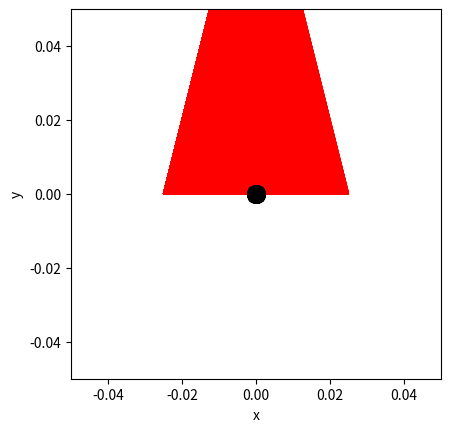

Recreate this plot in Python.
# ruimte voor uitwerking

import numpy as np
import matplotlib.pyplot as plt
from matplotlib.animation import FuncAnimation

BOX_SIZE_0 = 0               # Hoogte en lengte startvolume
N = 40                       # Aantal deeltjes
V_0 = 0                      # Startsnelheid van deeltjes
RADIUS = 0                   # Straal van moleculen
DT = 0                       # Tijdstap om geen botsing te missen

#your code/answer


class ParticleClass:
    def __init__(self, m, v, r, R):
# maakt een deeltje (constructor)
        self.m = m                         
        self.v = np.array(v, dtype=float)  
        self.r = np.array(r, dtype=float)  
        self.R = R

    def update_position(self):
# verandert positie voor 1 tijdstap 
        self.r += self.v * DT 
            
    @property
    def momentum(self):
        return self.m * self.v
    
    @property
    def kin_energy(self):
        return 1/2 * self.m * np.dot(self.v, self.v)
    
def collide_detection(p1: ParticleClass, p2: ParticleClass) -> bool:
# Geeft TRUE als de deeltjes overlappen 
    dx = p1.r[0] - p2.r[0]
    dy = p1.r[1] - p2.r[1]
    rr = p1.R + p2.R
    return  dx**2+dy**2 < rr**2 

def particle_collision(p1: ParticleClass, p2: ParticleClass):
# past snelheden aan uitgaande van overlap 
    m1, m2 = p1.m, p2.m
    delta_r = p1.r - p2.r
    delta_v = p1.v - p2.v
    dot_product = np.dot(delta_r, delta_v)

    # Als deeltjes van elkaar weg bewegen dan geen botsing
    if dot_product >= 0: # '='-teken voorkomt ook problemen als delta_r == \vec{0}
        return

    distance_squared = np.dot(delta_r, delta_r) 
    # Botsing oplossen volgens elastische botsing in 2D
    p1.v -= 2 * m2 / (m1 + m2) * dot_product / distance_squared * delta_r
    p2.v += 2 * m1 / (m1 + m2) * dot_product / distance_squared * delta_r

def box_collision(particle: ParticleClass):
    ''' botsing met harde wanden '''
    if abs(particle.r[0]) + particle.R > BOX_SIZE_0/2: 
        particle.v[0] = -particle.v[0]                                        # Omdraaien van de snelheid
        particle.r[0] = np.sign(particle.r[0]) * (BOX_SIZE_0/2 - particle.R)  # Zet terug net binnen box                 
    if abs(particle.r[1]) + particle.R > BOX_SIZE_0/2: 
        particle.v[1] = -particle.v[1]     
        particle.r[1] = np.sign(particle.r[1]) * (BOX_SIZE_0/2 - particle.R) 

def create_particles(particles):
# Leegmaken en opnieuw aanmaken van deeltjes  in lijst 
    particles.clear()
    for i in range(N):
        vx = np.random.uniform(-V_0, V_0)
        vy = np.random.choice([-1, 1]) * np.sqrt(V_0**2 - vx**2)        
        pos = np.random.uniform(-BOX_SIZE_0/2 + RADIUS, BOX_SIZE_0/2 - RADIUS, 2)
        particles.append(ParticleClass(m=1.0, v=[vx, vy], r=pos, R=RADIUS))

# note dat deze handle_collisions functie anders is dan we gedaan in brownian motion
# controleer zelf welke van de twee functies sneller is (wat, zoals gezegd, sterk afhangt van het aantal deeltjes!)
def handle_collisions(particles):
# alle onderlinge botsingen afhandelen voor deeltjes in lijst 
    num_particles = len(particles)
    for i in range(num_particles):
        for j in range(i+1, num_particles):
            if collide_detection(particles[i], particles[j]):
                particle_collision(particles[i], particles[j])

def handle_walls(particles):
# botsing met wanden controleren voor alle deeltjes in lijst 
    for p in particles:
        box_collision(p)

# de eigenlijke stappen in de simulatie
def take_time_step(particles):
# zet tijdstap voor een lijst deeltjes en verwerk alle botsingen onderling en met wanden 
    for p in particles:
        p.update_position()
    handle_collisions(particles)
    handle_walls(particles)  


particles = []
create_particles(particles)

# doorlopen van de simulatie
for i in range(100):
    take_time_step(particles)

# plotten van de positie van de deeltjes en hun snelheid als vector
plt.figure()
plt.xlabel('x')
plt.ylabel('y')
plt.gca().set_aspect('equal')
plt.xlim(-BOX_SIZE_0/2, BOX_SIZE_0/2)
plt.ylim(-BOX_SIZE_0/2, BOX_SIZE_0/2)

for p in particles:
    plt.plot(p.r[0], p.r[1], 'k.', ms=25)
    plt.arrow(p.r[0], p.r[1], p.v[0], p.v[1], 
              head_width=0.05, head_length=0.1, color='red')
plt.show()

def temperature(particles) -> float:
    temp = 0.0 
#your code/answer
    return temp

# ruimte voor uitwerking

particles = []
temperatures = np.zeros(100, dtype=float)
times = np.linspace(1, 100, 100)

create_particles(particles)
for i in range(100):
    take_time_step(particles)
    # vastleggen van temperatuur per tijdstap
#your code/answer

plt.figure()
plt.xlabel('Time')
plt.ylabel('Temperature')
# plotten van tijd tegen temperatuur
#your code/answer
plt.show()

impulse_outward = 0.0
pressure = 0.0

def top_down_collision(particle: ParticleClass):
    global impulse_outward
    if abs(particle.r[1]) + particle.R > BOX_SIZE_0 / 2:
        particle.r[1] = np.sign(particle.r[1]) * (BOX_SIZE_0/2 - particle.R)
        impulse_outward += abs(particle.momentum[1]) * 2
        particle.v[1] *= -1
    
def left_right_collision(particle: ParticleClass):
    global impulse_outward
    if abs(particle.r[0]) + particle.R > BOX_SIZE_0 / 2:
        particle.r[0] = np.sign(particle.r[0]) * (BOX_SIZE_0/2 - particle.R)
        impulse_outward += abs(particle.momentum[0]) * 2
        particle.v[0] *= -1
    
def handle_walls(particles):
# botsing met wanden controleren voor alle deeltjes in lijst en bepaling druk 
    global pressure, impulse_outward       # om pressure buiten de functie te kunnen gebruiken
    impulse_outward = 0.0
    for p in particles:
        left_right_collision(p)
        top_down_collision(p)
    pressure = (impulse_outward) / (4 * BOX_SIZE_0 * DT)  # omtrek volume is oppervlak (2D sim)


# Geef je oplossing

#your code/answer


def handle_walls(particles):
# botsing met wanden controleren voor alle deeltjes in lijst en gemiddeld bepaling druk 
    global pressure, impulse_outward       # om pressure buiten de functie te kunnen gebruiken
    impulse_outward = 0.0
    for p in particles:
        left_right_collision(p)
        top_down_collision(p)    
    alpha = 0.1
    pressure = alpha * impulse_outward / (4 * BOX_SIZE_0 * DT) + (1-alpha) * pressure # omtrek volume is oppervlak (2D sim)

# RUIMTE VOOR GEKOPIEERDE FUNCTIE

#your code/answer


